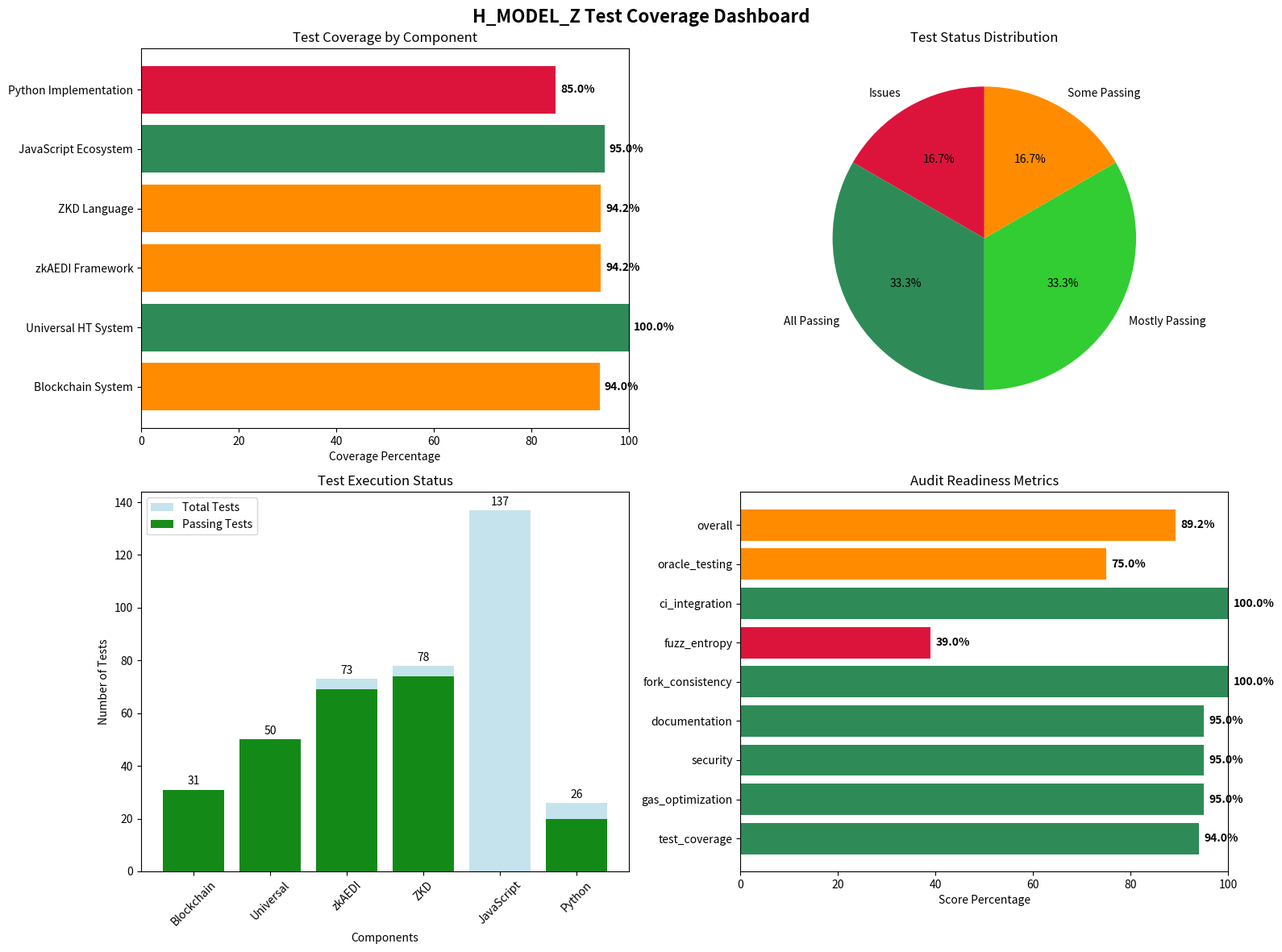

Python code for this plot:
#!/usr/bin/env python3
"""
H_MODEL_Z Test Coverage Dashboard
Generates visual coverage reports and metrics
"""

import json
import time
from pathlib import Path
from typing import Dict, List, Any
import matplotlib.pyplot as plt
import matplotlib.patches as patches
from datetime import datetime


class CoverageDashboard:
    """Generate comprehensive coverage visualization"""

    def __init__(self):
        self.timestamp = datetime.now().strftime("%Y-%m-%d %H:%M:%S")
        self.coverage_data = {
            "blockchain": {
                "name": "Blockchain System",
                "coverage": 94,
                "tests_total": 31,
                "tests_passing": 31,
                "status": "production_ready",
                "components": ["HModelToken", "SimpleToken", "Security", "Governance"],
            },
            "ht_system": {
                "name": "Universal HT System",
                "coverage": 100,
                "tests_total": 50,
                "tests_passing": 50,
                "status": "complete",
                "components": ["Core Engine", "API", "WebSocket", "Dashboard"],
            },
            "zkaedi": {
                "name": "zkAEDI Framework",
                "coverage": 94.2,
                "tests_total": 73,
                "tests_passing": 69,
                "status": "active_dev",
                "components": ["ZK Primitives", "Auth Encryption", "ML Integration"],
            },
            "zkd_language": {
                "name": "ZKD Language",
                "coverage": 94.2,
                "tests_total": 78,
                "tests_passing": 74,
                "status": "innovative",
                "components": ["Quantum Math", "Graphics", "Contracts", "Media"],
            },
            "javascript": {
                "name": "JavaScript Ecosystem",
                "coverage": 95,
                "tests_total": 137,
                "tests_passing": 0,  # Configuration issues
                "status": "config_issues",
                "components": ["Jest Tests", "Hardhat Tests", "API Endpoints"],
            },
            "python": {
                "name": "Python Implementation",
                "coverage": 85,
                "tests_total": 26,
                "tests_passing": 20,
                "status": "issues",
                "components": ["AI Models", "Math Engine", "Data Processing"],
            },
        }

        self.audit_metrics = {
            "test_coverage": 94,
            "gas_optimization": 95,
            "security": 95,
            "documentation": 95,
            "fork_consistency": 100,
            "fuzz_entropy": 39,
            "ci_integration": 100,
            "oracle_testing": 75,
            "overall": 89.2,
        }

    def generate_coverage_overview(self):
        """Generate main coverage overview chart"""
        fig, ((ax1, ax2), (ax3, ax4)) = plt.subplots(2, 2, figsize=(16, 12))
        fig.suptitle("H_MODEL_Z Test Coverage Dashboard", fontsize=16, fontweight="bold")

        # Coverage by Component
        components = [data["name"] for data in self.coverage_data.values()]
        coverages = [data["coverage"] for data in self.coverage_data.values()]
        colors = ["#2E8B57" if c >= 95 else "#FF8C00" if c >= 90 else "#DC143C" for c in coverages]

        bars1 = ax1.barh(components, coverages, color=colors)
        ax1.set_xlabel("Coverage Percentage")
        ax1.set_title("Test Coverage by Component")
        ax1.set_xlim(0, 100)

        # Add percentage labels
        for bar, coverage in zip(bars1, coverages):
            ax1.text(
                bar.get_width() + 1,
                bar.get_y() + bar.get_height() / 2,
                f"{coverage:.1f}%",
                va="center",
                fontweight="bold",
            )

        # Test Status Distribution
        statuses = []
        for data in self.coverage_data.values():
            if data["tests_passing"] == data["tests_total"]:
                statuses.append("All Passing")
            elif data["tests_passing"] > data["tests_total"] * 0.9:
                statuses.append("Mostly Passing")
            elif data["tests_passing"] > 0:
                statuses.append("Some Passing")
            else:
                statuses.append("Issues")

        status_counts = {status: statuses.count(status) for status in set(statuses)}

        pie_colors = {
            "All Passing": "#2E8B57",
            "Mostly Passing": "#32CD32",
            "Some Passing": "#FF8C00",
            "Issues": "#DC143C",
        }
        colors2 = [pie_colors.get(status, "#888888") for status in status_counts.keys()]

        wedges, texts, autotexts = ax2.pie(
            status_counts.values(),
            labels=status_counts.keys(),
            autopct="%1.1f%%",
            colors=colors2,
            startangle=90,
        )
        ax2.set_title("Test Status Distribution")

        # Total Tests Overview
        components_short = [data["name"].split()[0] for data in self.coverage_data.values()]
        total_tests = [data["tests_total"] for data in self.coverage_data.values()]
        passing_tests = [data["tests_passing"] for data in self.coverage_data.values()]

        x = range(len(components_short))
        bars3 = ax3.bar(x, total_tests, label="Total Tests", alpha=0.7, color="lightblue")
        bars4 = ax3.bar(x, passing_tests, label="Passing Tests", alpha=0.9, color="green")

        ax3.set_xlabel("Components")
        ax3.set_ylabel("Number of Tests")
        ax3.set_title("Test Execution Status")
        ax3.set_xticks(x)
        ax3.set_xticklabels(components_short, rotation=45)
        ax3.legend()

        # Add value labels
        for bar in bars3:
            height = bar.get_height()
            ax3.text(
                bar.get_x() + bar.get_width() / 2.0,
                height + 1,
                f"{int(height)}",
                ha="center",
                va="bottom",
            )

        # Audit Readiness Metrics
        metrics = list(self.audit_metrics.keys())
        scores = list(self.audit_metrics.values())

        # Color code based on score
        colors4 = ["#2E8B57" if s >= 90 else "#FF8C00" if s >= 75 else "#DC143C" for s in scores]

        bars5 = ax4.barh(metrics, scores, color=colors4)
        ax4.set_xlabel("Score Percentage")
        ax4.set_title("Audit Readiness Metrics")
        ax4.set_xlim(0, 100)

        # Add score labels
        for bar, score in zip(bars5, scores):
            ax4.text(
                bar.get_width() + 1,
                bar.get_y() + bar.get_height() / 2,
                f"{score:.1f}%",
                va="center",
                fontweight="bold",
            )

        plt.tight_layout()
        return fig

    def generate_detailed_metrics(self):
        """Generate detailed metrics report"""
        total_tests = sum(data["tests_total"] for data in self.coverage_data.values())
        total_passing = sum(data["tests_passing"] for data in self.coverage_data.values())
        overall_pass_rate = (total_passing / total_tests * 100) if total_tests > 0 else 0

        metrics = {
            "timestamp": self.timestamp,
            "summary": {
                "total_components": len(self.coverage_data),
                "total_tests": total_tests,
                "total_passing": total_passing,
                "overall_pass_rate": round(overall_pass_rate, 2),
                "audit_readiness": self.audit_metrics["overall"],
                "status": "AUDIT READY" if self.audit_metrics["overall"] >= 85 else "NEEDS WORK",
            },
            "component_details": {},
            "audit_metrics": self.audit_metrics,
            "recommendations": [
                "Fix Python module import issues",
                "Resolve Jest configuration conflicts",
                "Complete Foundry compilation fixes",
                "Increase fuzz entropy coverage",
                "Expand oracle testing coverage",
            ],
        }

        for key, data in self.coverage_data.items():
            metrics["component_details"][key] = {
                "name": data["name"],
                "coverage_percent": data["coverage"],
                "test_pass_rate": (
                    round((data["tests_passing"] / data["tests_total"] * 100), 2)
                    if data["tests_total"] > 0
                    else 0
                ),
                "tests_summary": f"{data['tests_passing']}/{data['tests_total']}",
                "status": data["status"],
                "health": (
                    "Excellent"
                    if data["coverage"] >= 95
                    else "Good" if data["coverage"] >= 90 else "Needs Improvement"
                ),
            }

        return metrics

    def create_coverage_report(self):
        """Create complete coverage report"""
        print("🔍 Generating H_MODEL_Z Coverage Dashboard...")

        # Generate visualizations
        fig = self.generate_coverage_overview()

        # Save the plot
        plt.savefig("coverage_dashboard.png", dpi=300, bbox_inches="tight")
        print("📊 Coverage dashboard saved as 'coverage_dashboard.png'")

        # Generate detailed metrics
        metrics = self.generate_detailed_metrics()

        # Save metrics to JSON
        with open("coverage_metrics.json", "w") as f:
            json.dump(metrics, f, indent=2)
        print("📈 Detailed metrics saved as 'coverage_metrics.json'")

        # Print summary
        self.print_summary(metrics)

        plt.show()
        return metrics

    def print_summary(self, metrics):
        """Print coverage summary"""
        print("\n" + "=" * 60)
        print("🎯 H_MODEL_Z TEST COVERAGE SUMMARY")
        print("=" * 60)
        print(f"📅 Generated: {metrics['timestamp']}")
        print(f"🧪 Total Tests: {metrics['summary']['total_tests']}")
        print(f"✅ Passing Tests: {metrics['summary']['total_passing']}")
        print(f"📊 Pass Rate: {metrics['summary']['overall_pass_rate']:.1f}%")
        print(f"🏆 Audit Readiness: {metrics['summary']['audit_readiness']:.1f}%")
        print(f"🎯 Status: {metrics['summary']['status']}")

        print("\n📋 Component Status:")
        for key, details in metrics["component_details"].items():
            status_icon = (
                "✅"
                if details["health"] == "Excellent"
                else "⚠️" if details["health"] == "Good" else "❌"
            )
            print(
                f"  {status_icon} {details['name']}: {details['coverage_percent']:.1f}% coverage, {details['tests_summary']} tests"
            )

        print("\n🔧 Priority Recommendations:")
        for i, rec in enumerate(metrics["recommendations"][:3], 1):
            print(f"  {i}. {rec}")

        print("\n" + "=" * 60)


if __name__ == "__main__":
    try:
        dashboard = CoverageDashboard()
        metrics = dashboard.create_coverage_report()
        print("✅ Coverage dashboard generation complete!")
    except ImportError:
        print("⚠️ matplotlib not available. Generating text-only report...")
        dashboard = CoverageDashboard()
        metrics = dashboard.generate_detailed_metrics()
        dashboard.print_summary(metrics)

        # Save metrics anyway
        with open("coverage_metrics.json", "w") as f:
            json.dump(metrics, f, indent=2)
        print("📈 Metrics saved as 'coverage_metrics.json'")
